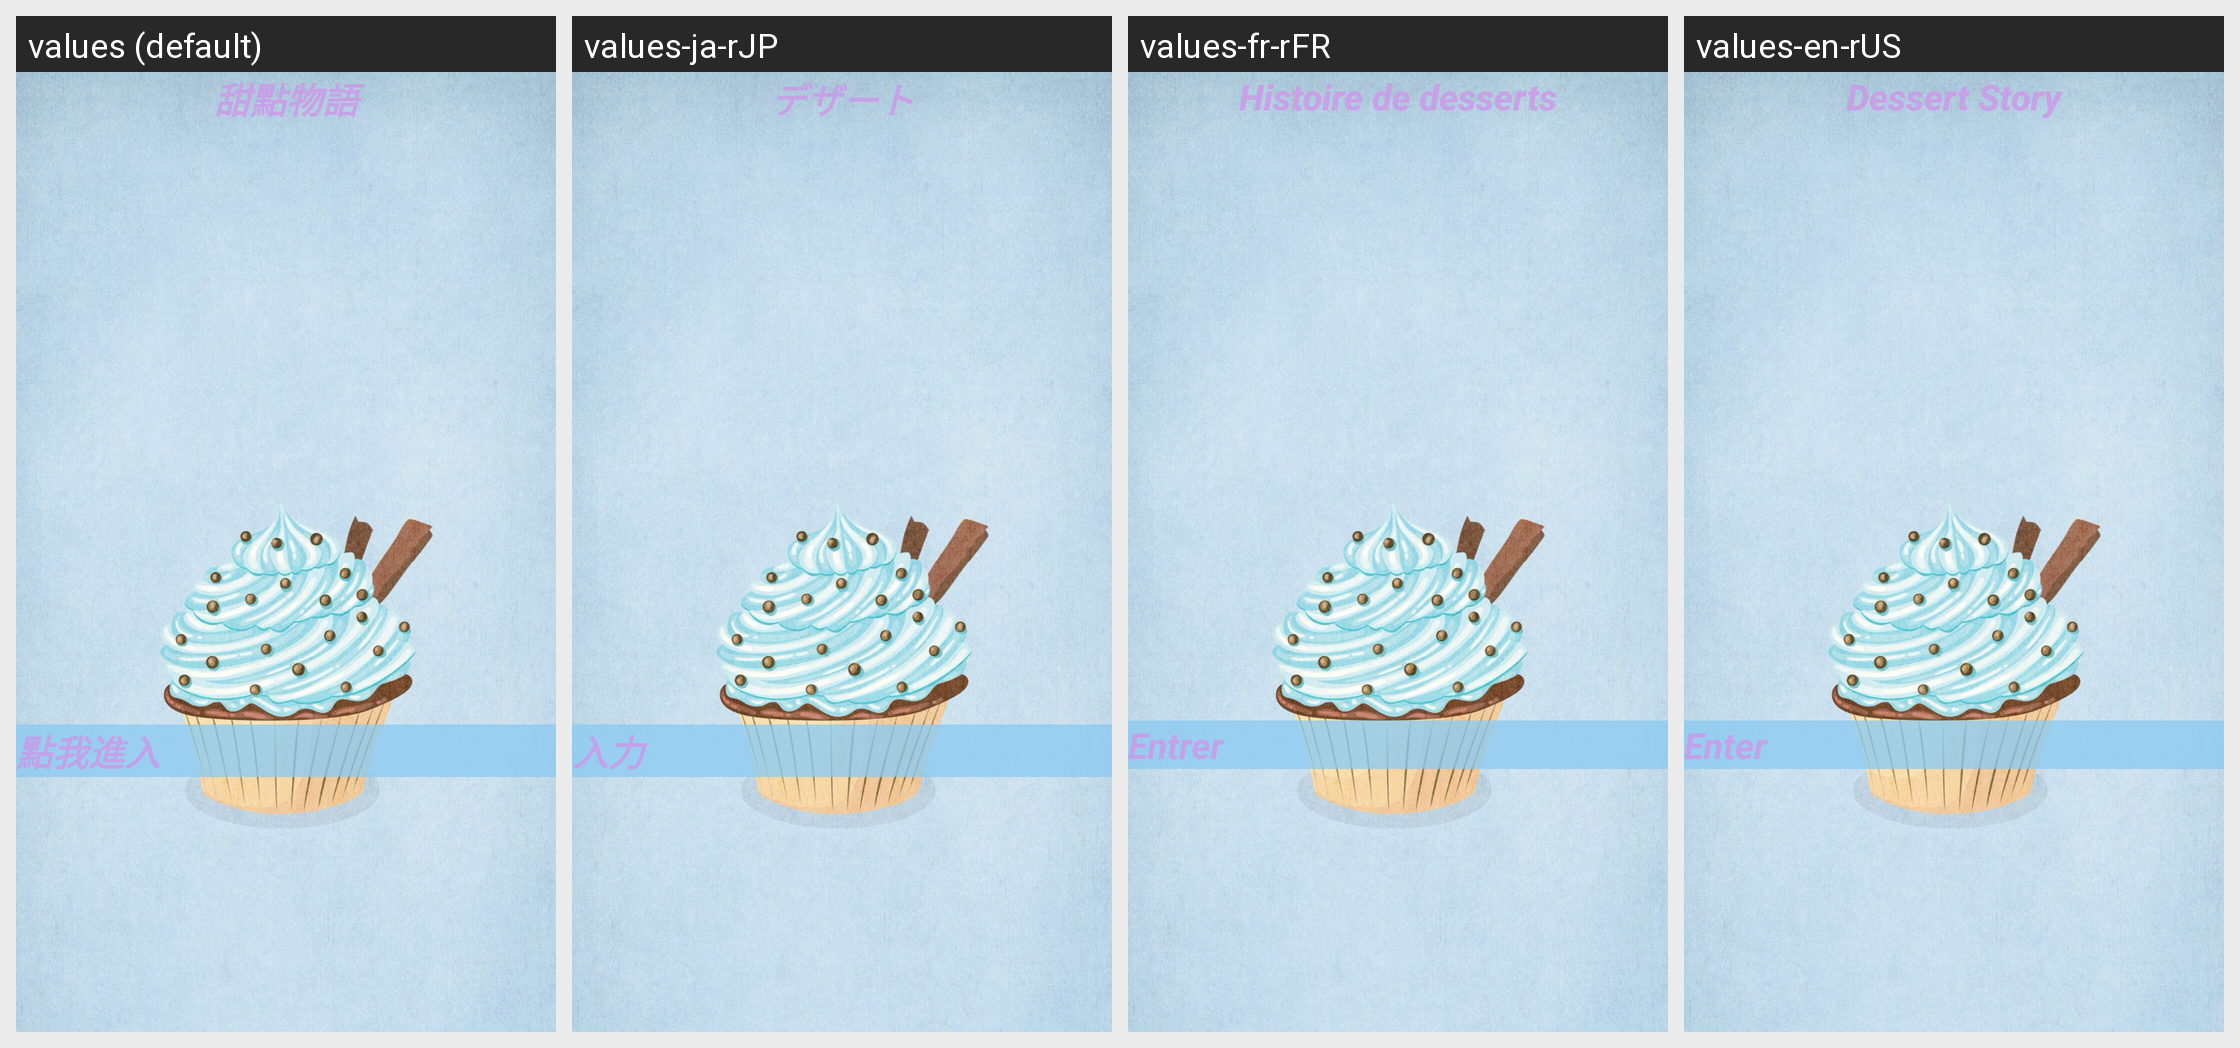

Translations of the strings shown on this Android screen, per locale in the grid:
Android screen res/layout/activity_main.xml rendered under 4 locales, left to right: values (default), values-ja-rJP, values-fr-rFR, values-en-rUS. Device: Nexus 5 (rendered at 1080×1920; each locale shown at half size, 540×960, under a caption strip naming it); theme Theme.FinalProject.
Other locales in the repository, not shown: values-zh-rTW.
Strings drawn on this screen, with the default value and each locale's value (text and hints the layout hard-codes appear in the picture but are not listed):

dessert
  values: 甜點物語
  values-ja-rJP: デザート
  values-fr-rFR: Histoire de desserts
  values-en-rUS: Dessert Story

enter
  values: 點我進入
  values-ja-rJP: 入力
  values-fr-rFR: Entrer
  values-en-rUS: Enter
